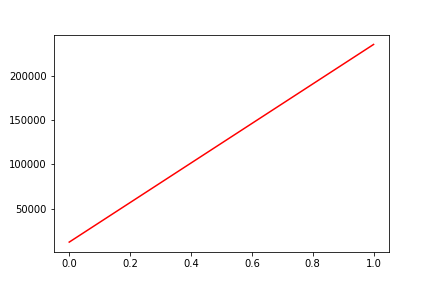

The file beside this chart, header and first rows:
, date, assets
0, 0, 12045
1, 20110829, 235907
